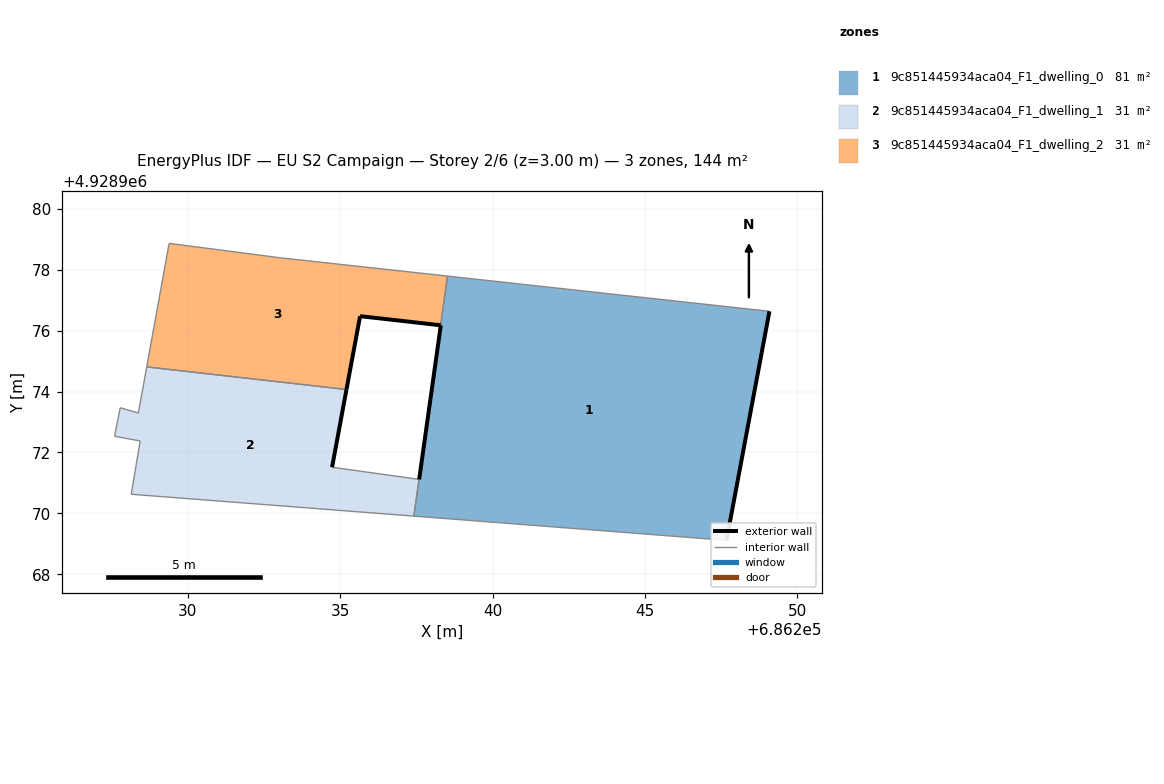
=== STOREY PLAN SPEC (per zone: floor XY polygon, exterior-wall plan segments, windows/doors) ===
zone 1: 9c851445934aca04_F1_dwelling_0  (81.4 m²)
  floor: (686247.68, 4928969.12) (686249.09, 4928976.63) (686239.62, 4928977.67) (686238.52, 4928977.79) (686238.52, 4928977.79) (686238.30, 4928976.18) (686238.30, 4928976.17) (686237.96, 4928973.75) (686237.59, 4928971.12) (686237.59, 4928971.12) (686237.42, 4928969.91) (686237.42, 4928969.91) (686237.42, 4928969.91) (686238.73, 4928969.81)
  exterior wall: (686237.59, 4928971.12) – (686237.96, 4928973.75)  [2.7 m]
  exterior wall: (686237.96, 4928973.75) – (686238.30, 4928976.17)  [2.4 m]
  exterior wall: (686238.30, 4928976.17) – (686238.30, 4928976.18)  [0.0 m]
  exterior wall: (686249.09, 4928976.63) – (686247.68, 4928969.12)  [7.7 m]
  interior walls: 10
zone 2: 9c851445934aca04_F1_dwelling_1  (31.0 m²)
  floor: (686237.42, 4928969.91) (686237.42, 4928969.91) (686237.59, 4928971.12) (686234.73, 4928971.51) (686235.20, 4928974.07) (686228.65, 4928974.81) (686228.37, 4928973.29) (686227.78, 4928973.47) (686227.59, 4928972.53) (686228.43, 4928972.38) (686228.14, 4928970.63)
  exterior wall: (686235.20, 4928974.07) – (686234.73, 4928971.51)  [2.6 m]
  interior walls: 10
zone 3: 9c851445934aca04_F1_dwelling_2  (31.2 m²)
  floor: (686238.30, 4928976.18) (686238.52, 4928977.79) (686238.52, 4928977.79) (686233.04, 4928978.39) (686229.38, 4928978.87) (686228.65, 4928974.81) (686235.20, 4928974.07) (686235.65, 4928976.47)
  exterior wall: (686238.30, 4928976.18) – (686235.65, 4928976.47)  [2.7 m]
  exterior wall: (686235.65, 4928976.47) – (686235.20, 4928974.07)  [2.4 m]
  interior walls: 6

=== DERIVED (storey summary) ===
Building: EU S2 Campaign
Storey: 2 of 6  (floor level z = 3.00 m)
Storey gross floor area: 143.6 m²
Zones on this storey: 3
  - 9c851445934aca04_F1_dwelling_0: floor 81.4 m²; exterior wall 12.8 m (38.3 m²); WWR 0.0%
  - 9c851445934aca04_F1_dwelling_1: floor 31.0 m²; exterior wall 2.6 m (7.8 m²); WWR 0.0%
  - 9c851445934aca04_F1_dwelling_2: floor 31.2 m²; exterior wall 5.1 m (15.3 m²); WWR 0.0%
Zone adjacency (shared interzone walls):
  - 9c851445934aca04_F1_dwelling_0 ↔ 9c851445934aca04_F1_dwelling_1
  - 9c851445934aca04_F1_dwelling_0 ↔ 9c851445934aca04_F1_dwelling_2
  - 9c851445934aca04_F1_dwelling_1 ↔ 9c851445934aca04_F1_dwelling_2